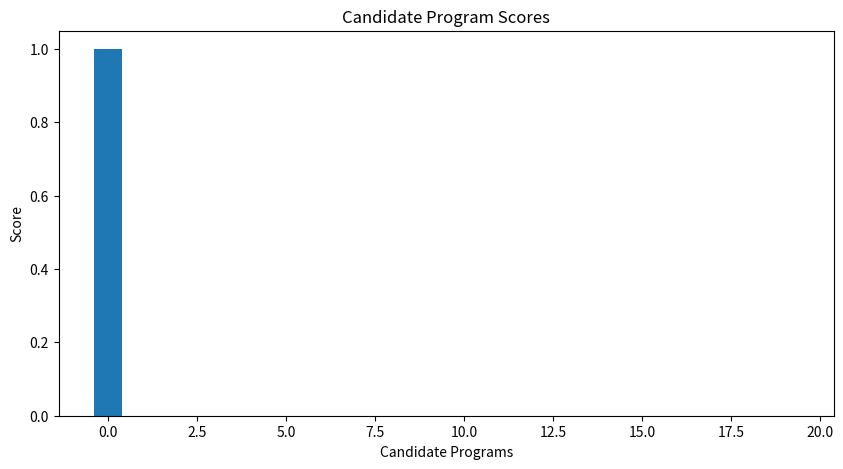

Here is the Python script that generated this plot:
# -------------------------------
# Step 1: Environment Setup
# -------------------------------
import random
import pandas as pd
import matplotlib.pyplot as plt

# -------------------------------
# Step 2: Define DSL (Arithmetic Example)
# -------------------------------
operations = ["add", "subtract", "multiply", "divide"]
constants = [1, 2, 3, 4, 5]

# -------------------------------
# Step 3 & 4: Represent Program & Apply Single Operation
# -------------------------------
def apply_operation(op, x):
    name, val = op
    if name == "add":
        return x + val
    elif name == "subtract":
        return x - val
    elif name == "multiply":
        return x * val
    elif name == "divide":
        return x / val if val != 0 else x
    return x

# -------------------------------
# Step 5: Run Entire Program
# -------------------------------
def run_program(program, input_value):
    result = input_value
    for op in program:
        result = apply_operation(op, result)
    return result

# -------------------------------
# Step 6: Generate Random Candidate Programs
# -------------------------------
def generate_random_program(max_length=3):
    length = random.randint(1, max_length)
    program = []
    for _ in range(length):
        op = random.choice(operations)
        val = random.choice(constants)
        program.append((op, val))
    return program

def generate_programs(n=10):
    return [generate_random_program() for _ in range(n)]

# -------------------------------
# Step 7: Create Test Cases
# -------------------------------
test_cases = [
    (2, 10),  # input → expected output
    (3, 15),
    (5, 25)
]

# -------------------------------
# Step 8: Scoring Function
# -------------------------------
def score_program(program, test_cases):
    score = 0
    for inp, expected in test_cases:
        output = run_program(program, inp)
        if output == expected:
            score += 1
    return score / len(test_cases)

# -------------------------------
# Step 9: Evaluate Candidate Programs
# -------------------------------
def evaluate_programs(programs, test_cases):
    results = []
    for prog in programs:
        score = score_program(prog, test_cases)
        results.append({"program": prog, "score": score})
    return results

# Generate 20 candidate programs
candidates = generate_programs(20)
results = evaluate_programs(candidates, test_cases)

# -------------------------------
# Step 10: Print and Visualize Results
# -------------------------------
df = pd.DataFrame(results)
df = df.sort_values(by="score", ascending=False)
print("Top Programs:")
print(df.head())

# Optional: bar chart visualization
plt.figure(figsize=(10,5))
plt.bar(range(len(df)), df['score'])
plt.xlabel("Candidate Programs")
plt.ylabel("Score")
plt.title("Candidate Program Scores")
plt.show()
